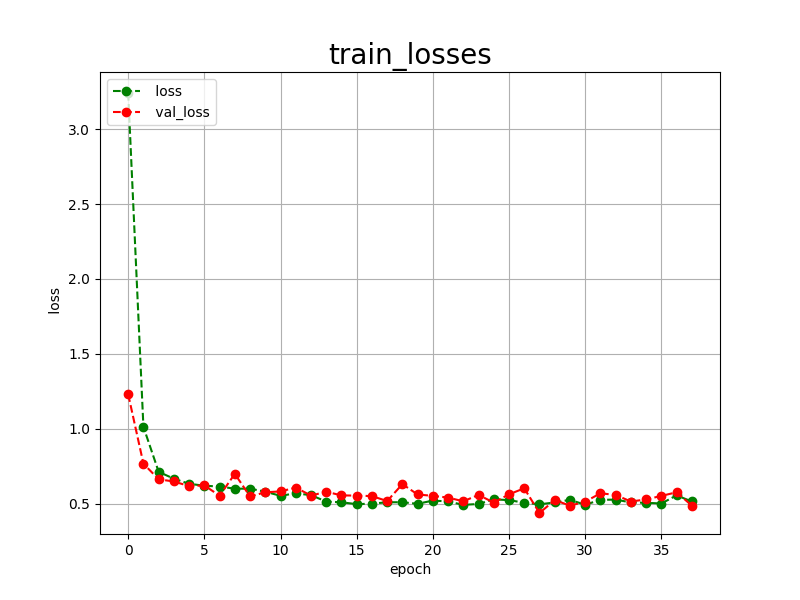

The file beside this chart, header and first rows:
epoch, loss, val_loss
0, 3.241, 1.23
1, 1.013, 0.7672
2, 0.7130, 0.6630
3, 0.6668, 0.6484
4, 0.6332, 0.6176
5, 0.6199, 0.6225
6, 0.6149, 0.5532
7, 0.6002, 0.6993
8, 0.6007, 0.5485
9, 0.5801, 0.5763
10, 0.5529, 0.5821
11, 0.5696, 0.6078
12, 0.5570, 0.5544
13, 0.5146, 0.5801
14, 0.5094, 0.5556
15, 0.4974, 0.5542
16, 0.5003, 0.5509
17, 0.5098, 0.5178
18, 0.5099, 0.6309
19, 0.4995, 0.5616
20, 0.5210, 0.5526
21, 0.5152, 0.5408
22, 0.4925, 0.5162
23, 0.4983, 0.5588
24, 0.5291, 0.5074
25, 0.5241, 0.5629
26, 0.5065, 0.6028
27, 0.4962, 0.4381
28, 0.5084, 0.5242
29, 0.5262, 0.4872
30, 0.4930, 0.5135
31, 0.5260, 0.5697
32, 0.5275, 0.5587
33, 0.5086, 0.5147
34, 0.5063, 0.5287
35, 0.5015, 0.5522
36, 0.5557, 0.5764
37, 0.5150, 0.4876
